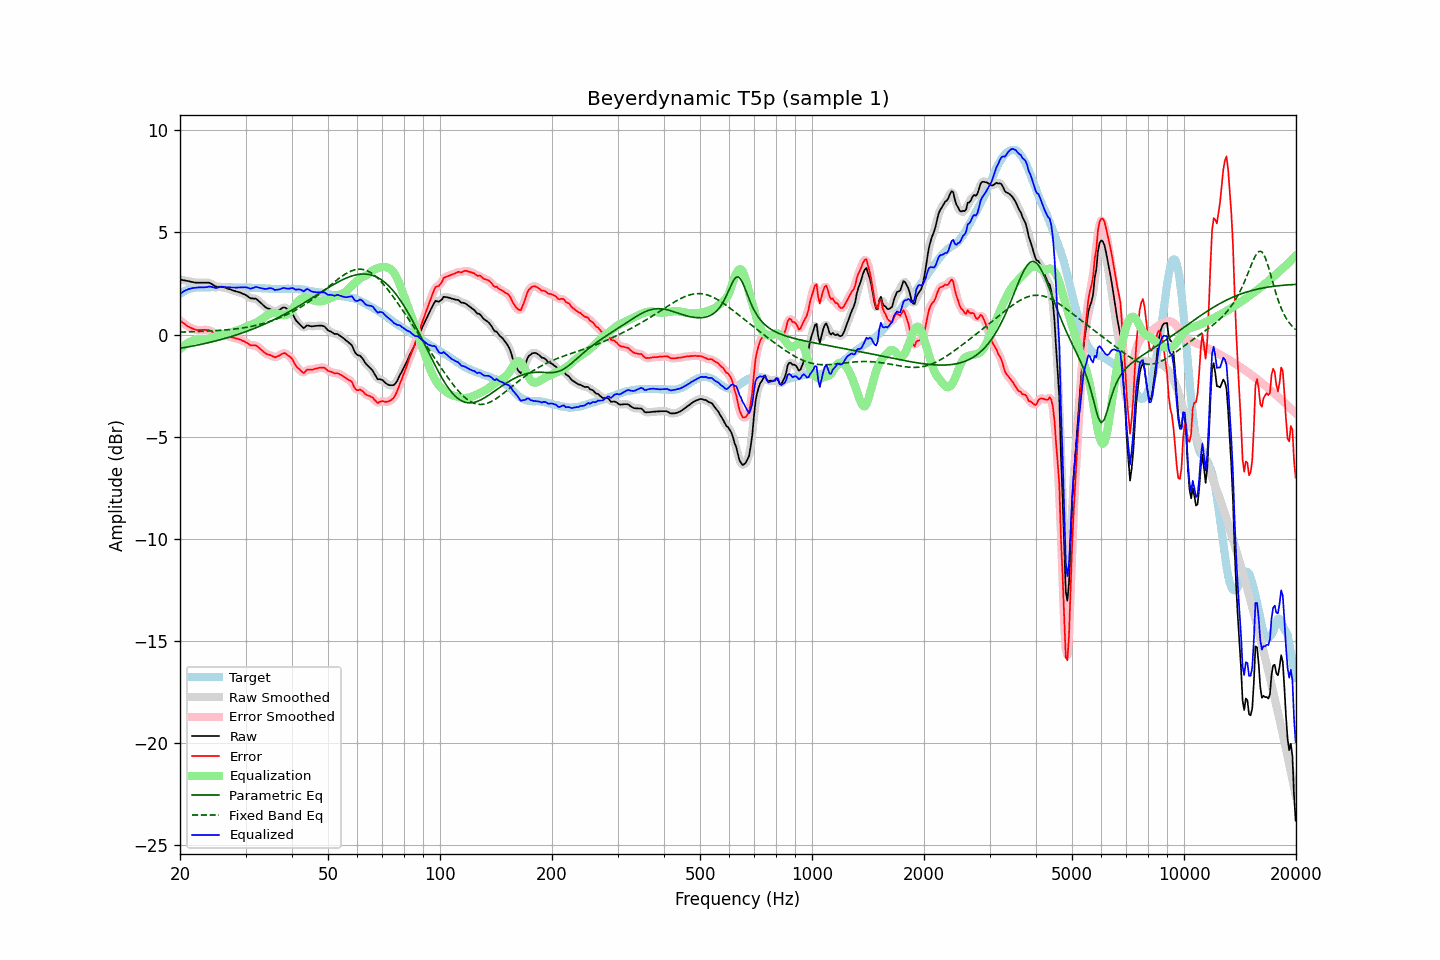

The file beside this chart, header and first rows:
frequency, raw, error, smoothed, error_smoothed, equalization, parametric_eq, fixed_band_eq, equalized_raw, equalized_smoothed, target
20.00, 2.69, 0.69, 2.69, 0.69, -0.70, -0.67, 0.12, 1.99, 1.99, 2.00
20.20, 2.68, 0.63, 2.68, 0.63, -0.63, -0.66, 0.12, 2.05, 2.05, 2.05
20.40, 2.66, 0.56, 2.67, 0.57, -0.57, -0.64, 0.13, 2.10, 2.10, 2.10
20.61, 2.65, 0.52, 2.65, 0.51, -0.51, -0.63, 0.13, 2.15, 2.15, 2.13
20.81, 2.63, 0.45, 2.64, 0.46, -0.45, -0.62, 0.13, 2.18, 2.19, 2.18
21.02, 2.62, 0.40, 2.62, 0.41, -0.40, -0.60, 0.13, 2.22, 2.22, 2.22
21.23, 2.60, 0.36, 2.60, 0.36, -0.36, -0.59, 0.14, 2.24, 2.24, 2.24
21.44, 2.58, 0.32, 2.59, 0.32, -0.32, -0.57, 0.14, 2.26, 2.26, 2.26
21.66, 2.57, 0.29, 2.57, 0.29, -0.29, -0.56, 0.14, 2.28, 2.28, 2.28
21.87, 2.55, 0.26, 2.55, 0.26, -0.26, -0.54, 0.15, 2.29, 2.29, 2.29
22.09, 2.54, 0.23, 2.55, 0.24, -0.25, -0.53, 0.15, 2.30, 2.30, 2.31
22.31, 2.54, 0.22, 2.54, 0.22, -0.23, -0.51, 0.15, 2.31, 2.31, 2.32
22.54, 2.54, 0.22, 2.54, 0.22, -0.23, -0.49, 0.16, 2.31, 2.31, 2.32
22.76, 2.54, 0.22, 2.54, 0.22, -0.23, -0.48, 0.16, 2.31, 2.31, 2.32
22.99, 2.54, 0.23, 2.54, 0.23, -0.23, -0.46, 0.16, 2.31, 2.31, 2.31
23.22, 2.54, 0.23, 2.54, 0.23, -0.23, -0.44, 0.17, 2.31, 2.31, 2.31
23.45, 2.54, 0.23, 2.55, 0.23, -0.22, -0.43, 0.17, 2.32, 2.32, 2.31
23.69, 2.54, 0.22, 2.55, 0.23, -0.21, -0.41, 0.17, 2.33, 2.34, 2.32
23.92, 2.54, 0.22, 2.53, 0.21, -0.19, -0.39, 0.18, 2.35, 2.35, 2.32
24.16, 2.51, 0.19, 2.51, 0.18, -0.16, -0.37, 0.18, 2.35, 2.35, 2.32
24.40, 2.46, 0.13, 2.46, 0.14, -0.13, -0.35, 0.19, 2.33, 2.33, 2.33
24.65, 2.41, 0.09, 2.41, 0.09, -0.10, -0.33, 0.19, 2.31, 2.31, 2.32
24.89, 2.36, 0.04, 2.37, 0.05, -0.08, -0.31, 0.19, 2.29, 2.29, 2.32
25.14, 2.34, 0.02, 2.35, 0.02, -0.05, -0.29, 0.20, 2.29, 2.29, 2.32
25.39, 2.34, 0.01, 2.34, 0.01, -0.03, -0.27, 0.21, 2.31, 2.31, 2.33
25.65, 2.34, 0.01, 2.34, 0.02, -0.01, -0.25, 0.21, 2.33, 2.33, 2.33
25.91, 2.34, 0.02, 2.34, 0.01, 0.00, -0.23, 0.22, 2.35, 2.34, 2.32
26.16, 2.32, 0.00, 2.32, 0.00, 0.02, -0.21, 0.22, 2.34, 2.34, 2.32
26.43, 2.30, -0.02, 2.30, -0.02, 0.03, -0.19, 0.23, 2.33, 2.33, 2.32
26.69, 2.27, -0.05, 2.27, -0.05, 0.05, -0.16, 0.24, 2.32, 2.32, 2.32
26.96, 2.24, -0.08, 2.25, -0.07, 0.07, -0.14, 0.24, 2.31, 2.32, 2.32
27.23, 2.22, -0.10, 2.22, -0.10, 0.09, -0.12, 0.25, 2.32, 2.31, 2.32
27.50, 2.19, -0.13, 2.19, -0.13, 0.12, -0.09, 0.26, 2.31, 2.31, 2.32
27.77, 2.16, -0.15, 2.17, -0.15, 0.14, -0.07, 0.27, 2.30, 2.31, 2.31
28.05, 2.14, -0.17, 2.14, -0.17, 0.17, -0.04, 0.27, 2.31, 2.30, 2.31
28.33, 2.11, -0.19, 2.12, -0.19, 0.19, -0.02, 0.28, 2.30, 2.30, 2.30
28.62, 2.09, -0.21, 2.09, -0.21, 0.21, 0.01, 0.29, 2.30, 2.31, 2.30
28.90, 2.07, -0.24, 2.07, -0.24, 0.24, 0.04, 0.30, 2.31, 2.31, 2.31
29.19, 2.04, -0.26, 2.04, -0.26, 0.27, 0.06, 0.32, 2.31, 2.31, 2.30
29.48, 2.00, -0.31, 2.01, -0.30, 0.31, 0.09, 0.33, 2.31, 2.32, 2.31
29.78, 1.97, -0.33, 1.97, -0.33, 0.35, 0.12, 0.34, 2.32, 2.32, 2.30
30.08, 1.93, -0.38, 1.93, -0.38, 0.38, 0.15, 0.35, 2.32, 2.31, 2.31
30.38, 1.88, -0.42, 1.88, -0.43, 0.42, 0.17, 0.37, 2.30, 2.29, 2.30
30.68, 1.82, -0.48, 1.83, -0.48, 0.45, 0.20, 0.38, 2.27, 2.27, 2.30
30.99, 1.77, -0.53, 1.79, -0.51, 0.47, 0.23, 0.40, 2.25, 2.26, 2.30
31.30, 1.77, -0.52, 1.77, -0.52, 0.50, 0.26, 0.41, 2.28, 2.27, 2.29
31.61, 1.76, -0.53, 1.77, -0.52, 0.54, 0.30, 0.43, 2.30, 2.30, 2.29
31.93, 1.76, -0.53, 1.75, -0.54, 0.57, 0.33, 0.45, 2.33, 2.32, 2.29
32.24, 1.71, -0.57, 1.71, -0.58, 0.61, 0.36, 0.47, 2.32, 2.32, 2.28
32.57, 1.64, -0.64, 1.65, -0.63, 0.66, 0.39, 0.49, 2.30, 2.31, 2.28
32.89, 1.57, -0.71, 1.57, -0.70, 0.71, 0.43, 0.51, 2.28, 2.28, 2.28
33.22, 1.50, -0.77, 1.50, -0.78, 0.76, 0.46, 0.53, 2.27, 2.26, 2.27
33.55, 1.42, -0.85, 1.42, -0.85, 0.82, 0.49, 0.55, 2.25, 2.25, 2.27
33.89, 1.35, -0.91, 1.36, -0.91, 0.88, 0.53, 0.57, 2.24, 2.24, 2.26
34.23, 1.30, -0.96, 1.31, -0.95, 0.94, 0.56, 0.60, 2.24, 2.25, 2.26
34.57, 1.27, -0.98, 1.27, -0.98, 0.99, 0.60, 0.62, 2.26, 2.26, 2.25
34.92, 1.25, -1.00, 1.25, -1.00, 1.03, 0.64, 0.65, 2.28, 2.27, 2.25
35.27, 1.21, -1.03, 1.21, -1.04, 1.05, 0.68, 0.68, 2.26, 2.26, 2.24
35.62, 1.17, -1.07, 1.17, -1.07, 1.06, 0.71, 0.70, 2.24, 2.23, 2.24
35.97, 1.12, -1.12, 1.15, -1.09, 1.06, 0.75, 0.73, 2.18, 2.21, 2.24
... 635 more rows
